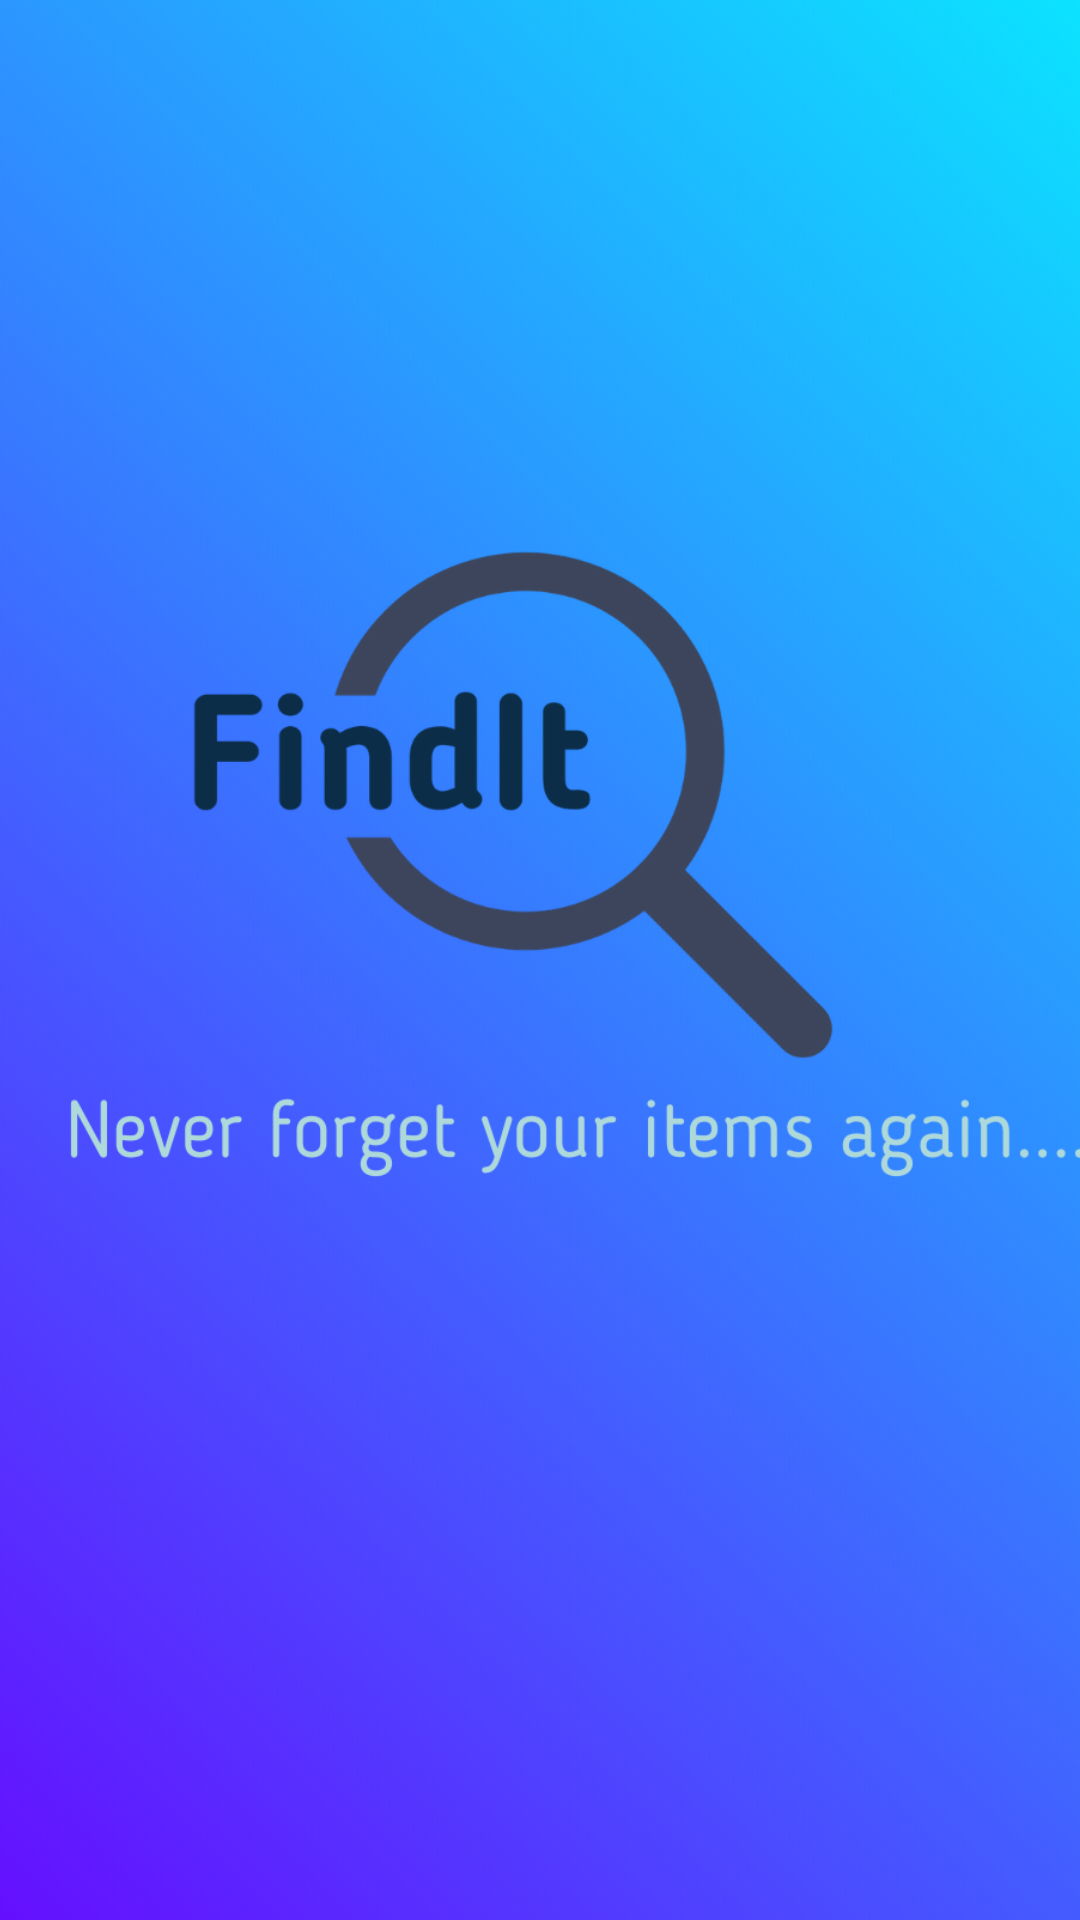

This screen was rendered from an Android layout file. Write that file and the resources it references.
<!-- AndroidManifest.xml: application theme AppTheme -->
<!-- res/layout/activity_splashscreen.xml -->
<?xml version="1.0" encoding="utf-8"?>

<androidx.constraintlayout.widget.ConstraintLayout xmlns:android="http://schemas.android.com/apk/res/android"
    xmlns:app="http://schemas.android.com/apk/res-auto"
    xmlns:tools="http://schemas.android.com/tools"
    android:layout_width="match_parent"
    android:layout_height="match_parent"
    tools:context=".splashscreen">

    <ImageView
        android:id="@+id/imageView2"
        android:layout_width="797dp"
        android:layout_height="766dp"
        app:layout_constraintBottom_toBottomOf="parent"
        app:layout_constraintEnd_toEndOf="parent"
        app:layout_constraintStart_toStartOf="parent"
        app:layout_constraintTop_toTopOf="parent"
        app:layout_constraintVertical_bias="0.705"
        app:srcCompat="@drawable/finditsplashscreen" />
</androidx.constraintlayout.widget.ConstraintLayout>
<!-- resources referenced by this layout -->
<resources>
  <!-- drawable finditsplashscreen: png bitmap (drawable-v24, 523614 bytes) -->
  <style name="AppTheme" parent="Theme.AppCompat.DayNight.DarkActionBar">
          
          <item name="colorPrimaryDark">@color/colorPrimaryDark</item>
          <item name="colorPrimary">@color/colorPrimary</item>
          <item name="colorAccent">@color/colorAccent</item>
      </style>
  <color name="colorPrimaryDark">#0000ff</color>
  <color name="colorPrimary">#eafbff</color>
  <color name="colorAccent">#3c455c</color>
</resources>
